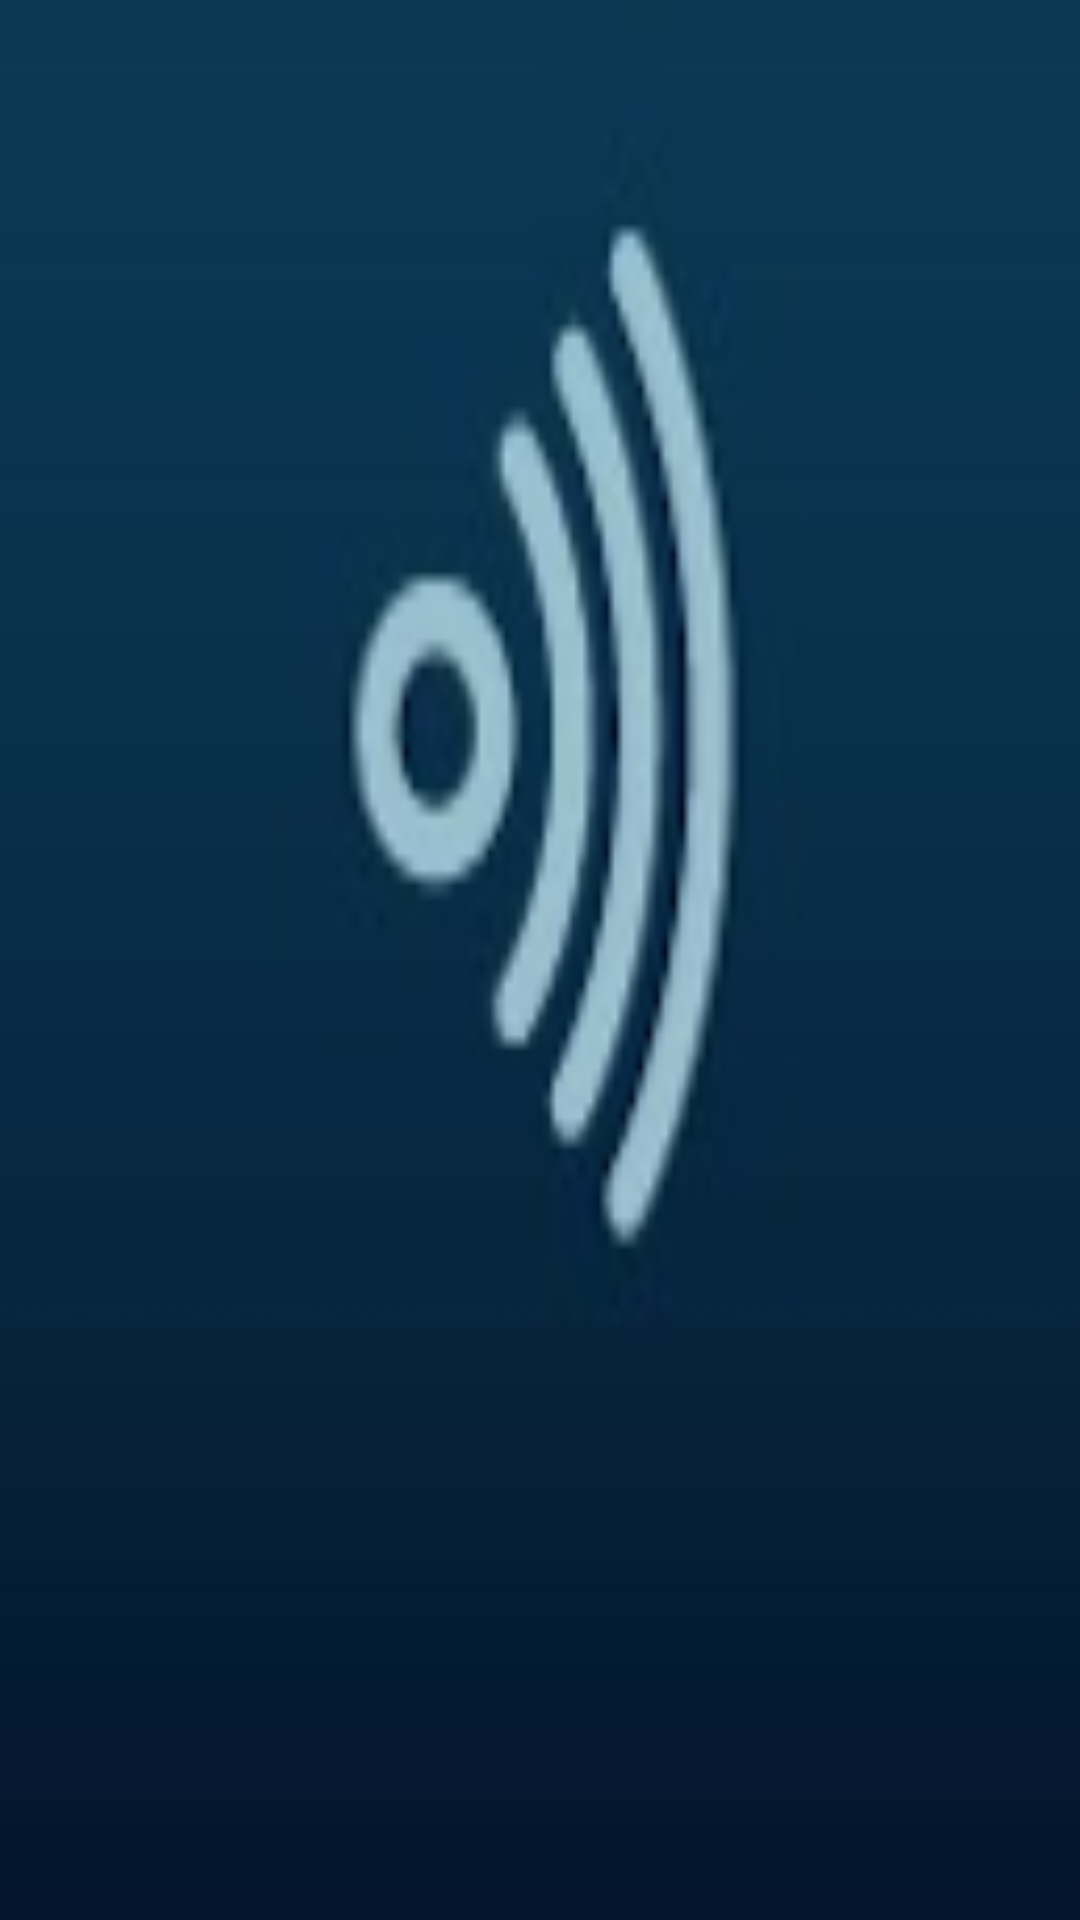

Write the Android layout XML for this screen, with the resource values it uses.
<!-- AndroidManifest.xml: application theme AppTheme -->
<!-- res/layout/alarms_tab_layout.xml -->
<?xml version="1.0" encoding="utf-8"?>
<LinearLayout xmlns:android="http://schemas.android.com/apk/res/android"
    android:orientation="vertical" android:layout_width="match_parent"
    android:layout_height="match_parent"
    android:id="@+id/tabsLayout"
    android:background="@drawable/alarms_tab_selector"
    android:gravity="center"
    android:padding="10dip"
    >

</LinearLayout>
<!-- resources referenced by this layout -->
<resources>
  <!-- drawable alarms_tab_selector (drawable) -->
  <?xml version="1.0" encoding="utf-8"?>
  <selector xmlns:android="http://schemas.android.com/apk/res/android">
      
      <item android:drawable="@drawable/alarms_selected" android:state_selected="true" android:state_focused="false"
          android:state_pressed="false"/>
      
      <item android:state_selected="false" android:state_focused="false"
          android:state_pressed="false" android:drawable="@drawable/alarms" />
      
      <item android:state_pressed="true" android:drawable="@drawable/alarms_selected" />
  </selector>
  <style name="AppTheme" parent="Theme.AppCompat.Light.DarkActionBar">
          <item name="android:panelBackground">@android:color/background_light</item>
      </style>
  <!-- drawable alarms_selected: jpg bitmap (drawable-mdpi, 9658 bytes) -->
  <!-- drawable alarms: jpg bitmap (drawable-xhdpi, 8974 bytes) -->
</resources>
